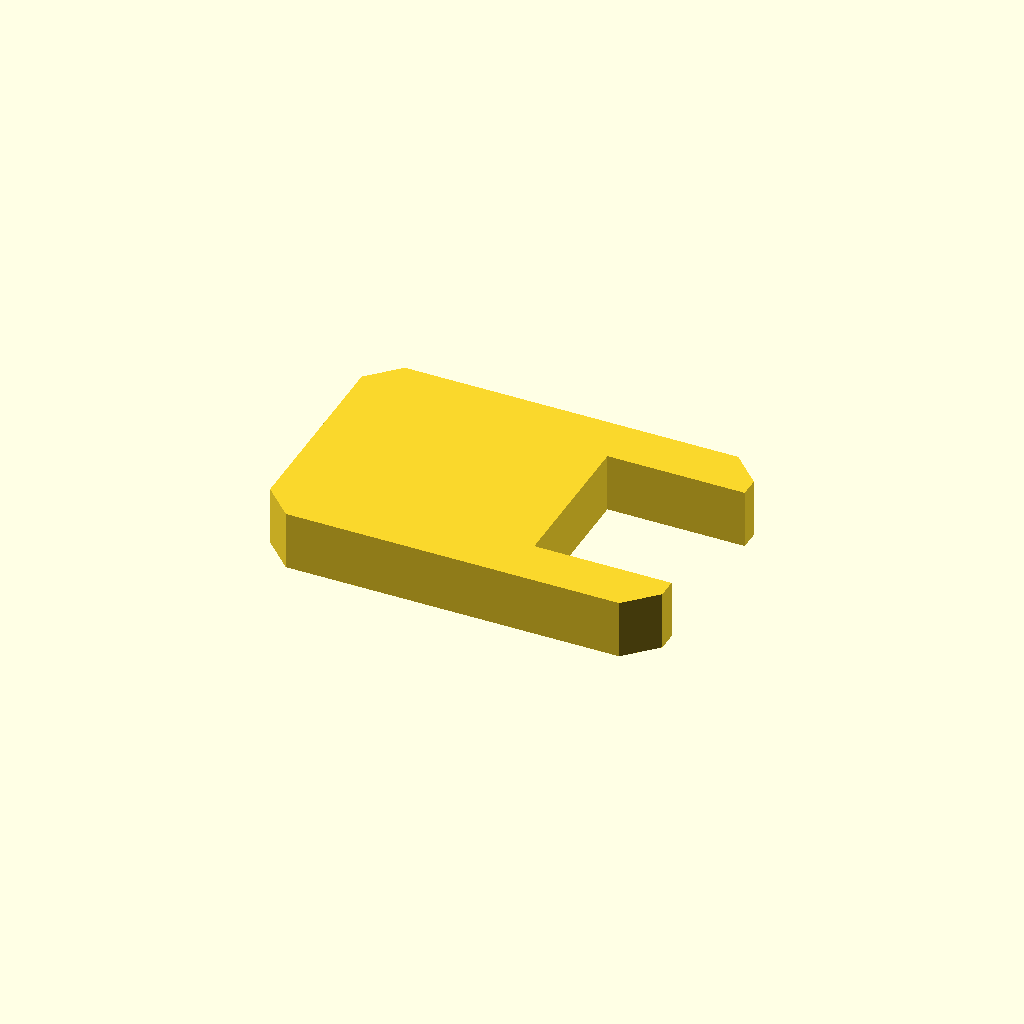
Cell 1: the model at its default parameters.
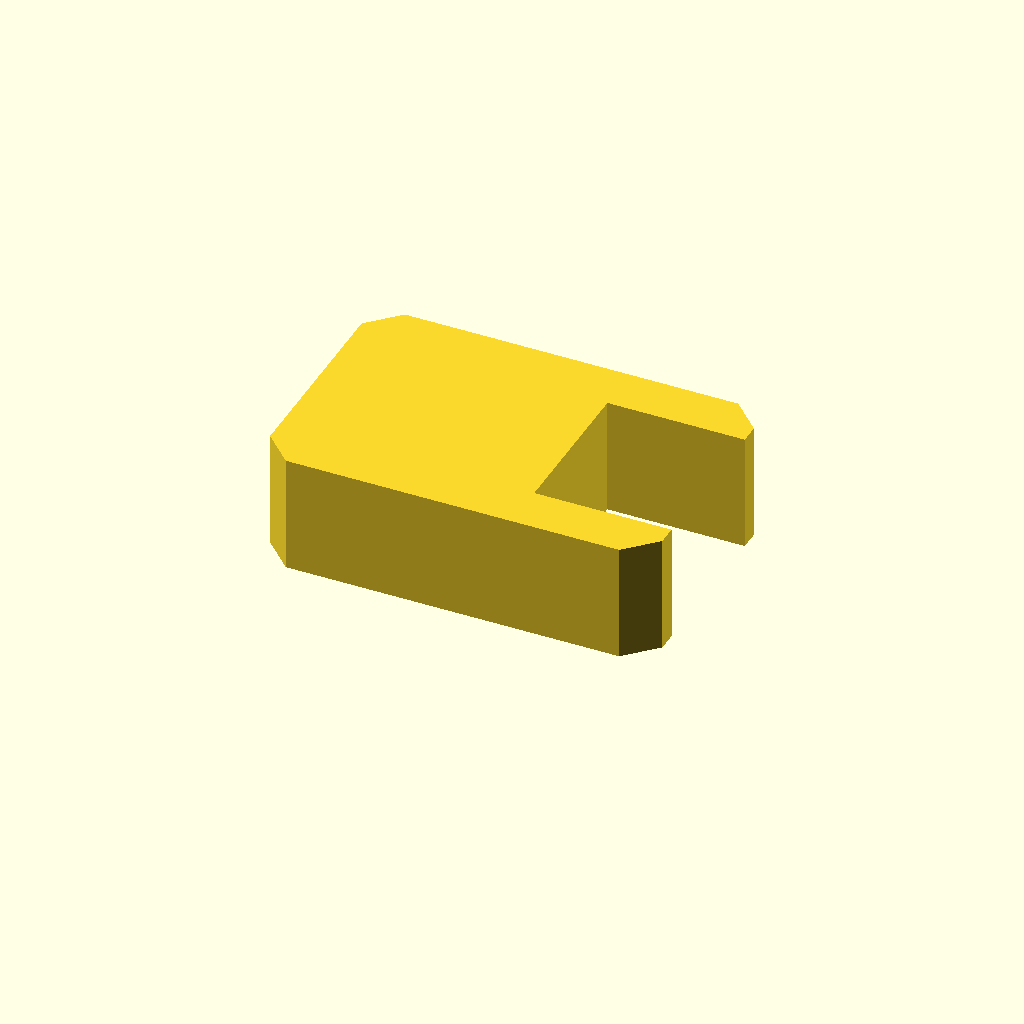
Cell 2: profile_height = 12 (everything else at default).
One fixed orthographic camera (rotation 55°, 0°, 25°; colour scheme Cornfield) for every cell.
Source of the model, optional_data/data/sketch1/formwashers/part_0041.scad:
$fn = 32;

// ----------------------------------------------------------------------
// C washer: 40 x 26 mm plate with an open slot
// ----------------------------------------------------------------------

// --- parameters (mm) ---
profile_height = 6;       // extrusion height
profile_points = 12;      // points of the closed outline

profile = [[3, 0], [37, 0], [40, 3], [40, 5], [26, 5], [26, 21], [40, 21], [40, 23], [37, 26], [3, 26], [0, 23], [0, 3]];  // single closed polygon, 12 points, counter clockwise

// --- the one profile operation ---
linear_extrude(height = profile_height) polygon(points = profile);
Customizer parameters (derived from the source; name, type, default, range or options):
profile_height: number, default 6
profile_points: number, default 12
